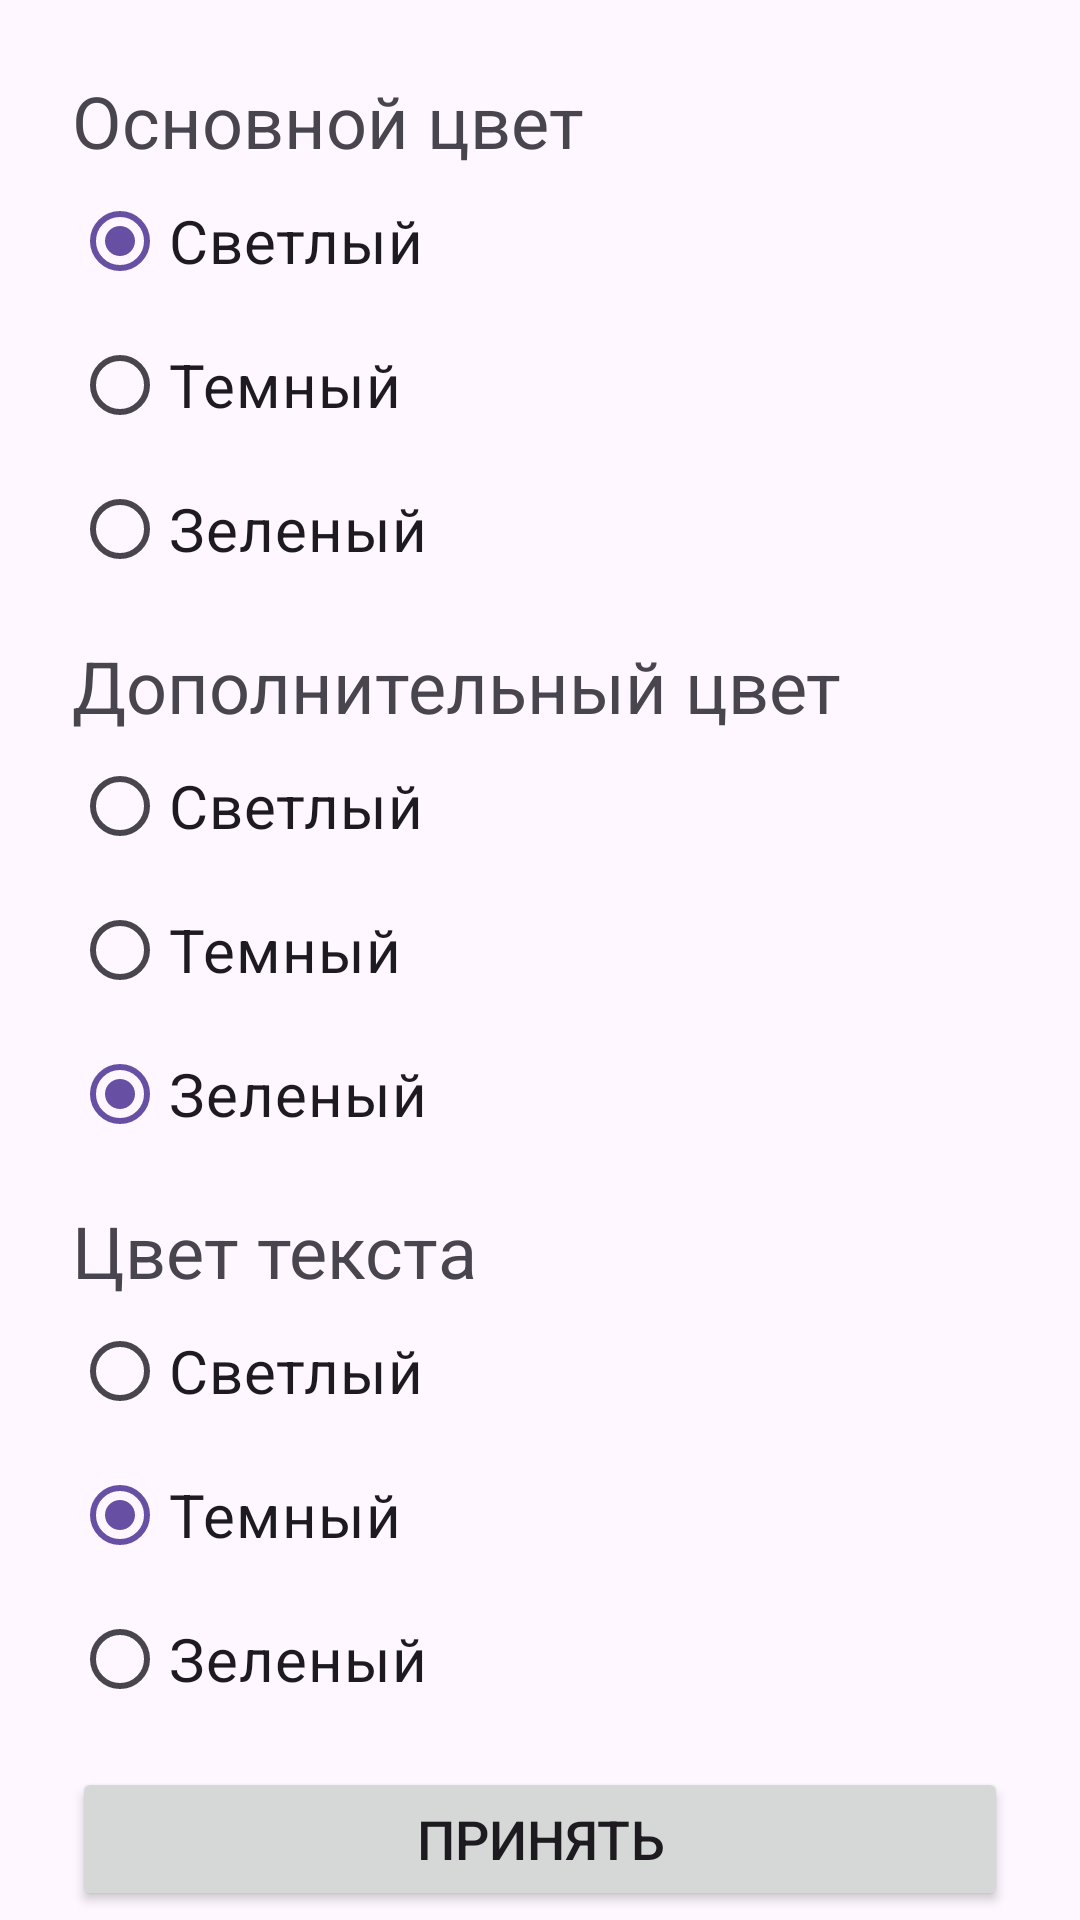

Reconstruct the res/layout file that produces this screen, plus the resources it refers to.
<!-- AndroidManifest.xml: application theme Theme.AndroidLW2 -->
<!-- res/layout/activity_settings.xml -->
<?xml version="1.0" encoding="utf-8"?>
<LinearLayout xmlns:android="http://schemas.android.com/apk/res/android"
    xmlns:tools="http://schemas.android.com/tools"
    android:id="@+id/main"
    android:layout_width="match_parent"
    android:layout_height="match_parent"
    android:gravity="fill_vertical"
    android:orientation="vertical"
    tools:context=".SettingsActivity">

  <RadioGroup
      android:id="@+id/rbg_primary_color"
      android:layout_width="wrap_content"
      android:layout_height="wrap_content"
      android:layout_marginStart="24dp"
      android:layout_marginTop="24dp">

    <TextView
        android:layout_width="wrap_content"
        android:layout_height="wrap_content"
        android:text="@string/primary_color"
        android:textSize="24sp" />

    <RadioButton
        android:id="@+id/rb_pc_light"
        android:layout_width="wrap_content"
        android:layout_height="wrap_content"
        android:text="@string/color_light"
        android:textSize="20sp"
        android:checked="true" />

    <RadioButton
        android:id="@+id/rb_pc_dark"
        android:layout_width="wrap_content"
        android:layout_height="wrap_content"
        android:text="@string/color_dark"
        android:textSize="20sp" />

    <RadioButton
        android:id="@+id/rb_pc_green"
        android:layout_width="wrap_content"
        android:layout_height="wrap_content"
        android:text="@string/color_green"
        android:textSize="20sp" />

  </RadioGroup>

  <RadioGroup
      android:id="@+id/rbg_secondary_color"
      android:layout_width="wrap_content"
      android:layout_height="wrap_content"
      android:layout_marginStart="24dp"
      android:layout_marginTop="12dp">

    <TextView
        android:layout_width="wrap_content"
        android:layout_height="wrap_content"
        android:text="@string/secondary_color"
        android:textSize="24sp" />

    <RadioButton
        android:id="@+id/rb_sc_light"
        android:layout_width="wrap_content"
        android:layout_height="wrap_content"
        android:text="@string/color_light"
        android:textSize="20sp" />

    <RadioButton
        android:id="@+id/rb_sc_dark"
        android:layout_width="wrap_content"
        android:layout_height="wrap_content"
        android:text="@string/color_dark"
        android:textSize="20sp" />

    <RadioButton
        android:id="@+id/rb_sc_green"
        android:layout_width="wrap_content"
        android:layout_height="wrap_content"
        android:text="@string/color_green"
        android:textSize="20sp"
        android:checked="true" />

  </RadioGroup>

  <RadioGroup
      android:id="@+id/rbg_text_color"
      android:layout_width="wrap_content"
      android:layout_height="wrap_content"
      android:layout_marginStart="24dp"
      android:layout_marginTop="12dp">

    <TextView
        android:layout_width="wrap_content"
        android:layout_height="wrap_content"
        android:text="@string/text_color"
        android:textSize="24sp" />

    <RadioButton
        android:id="@+id/rb_tc_light"
        android:layout_width="wrap_content"
        android:layout_height="wrap_content"
        android:text="@string/color_light"
        android:textSize="20sp" />

    <RadioButton
        android:id="@+id/rb_tc_dark"
        android:layout_width="wrap_content"
        android:layout_height="wrap_content"
        android:checked="true"
        android:text="@string/color_dark"
        android:textSize="20sp" />

    <RadioButton
        android:id="@+id/rb_tc_green"
        android:layout_width="wrap_content"
        android:layout_height="wrap_content"
        android:text="@string/color_green"
        android:textSize="20sp" />

  </RadioGroup>

  <Button
      android:id="@+id/btn_apply"
      android:layout_width="match_parent"
      android:layout_height="wrap_content"
      android:layout_marginTop="12dp"
      android:layout_marginHorizontal="24dp"
      android:text="@string/apply"
      android:textSize="18sp" />

</LinearLayout>
<!-- resources referenced by this layout -->
<resources>
  <string name="apply">Принять</string>
  <string name="color_dark">Темный</string>
  <string name="color_green">Зеленый</string>
  <string name="color_light">Светлый</string>
  <string name="primary_color">Основной цвет</string>
  <string name="secondary_color">Дополнительный цвет</string>
  <string name="text_color">Цвет текста</string>
  <style name="Theme.AndroidLW2" parent="Base.Theme.AndroidLW2" />
  <style name="Base.Theme.AndroidLW2" parent="Theme.Material3.DayNight" />
</resources>
